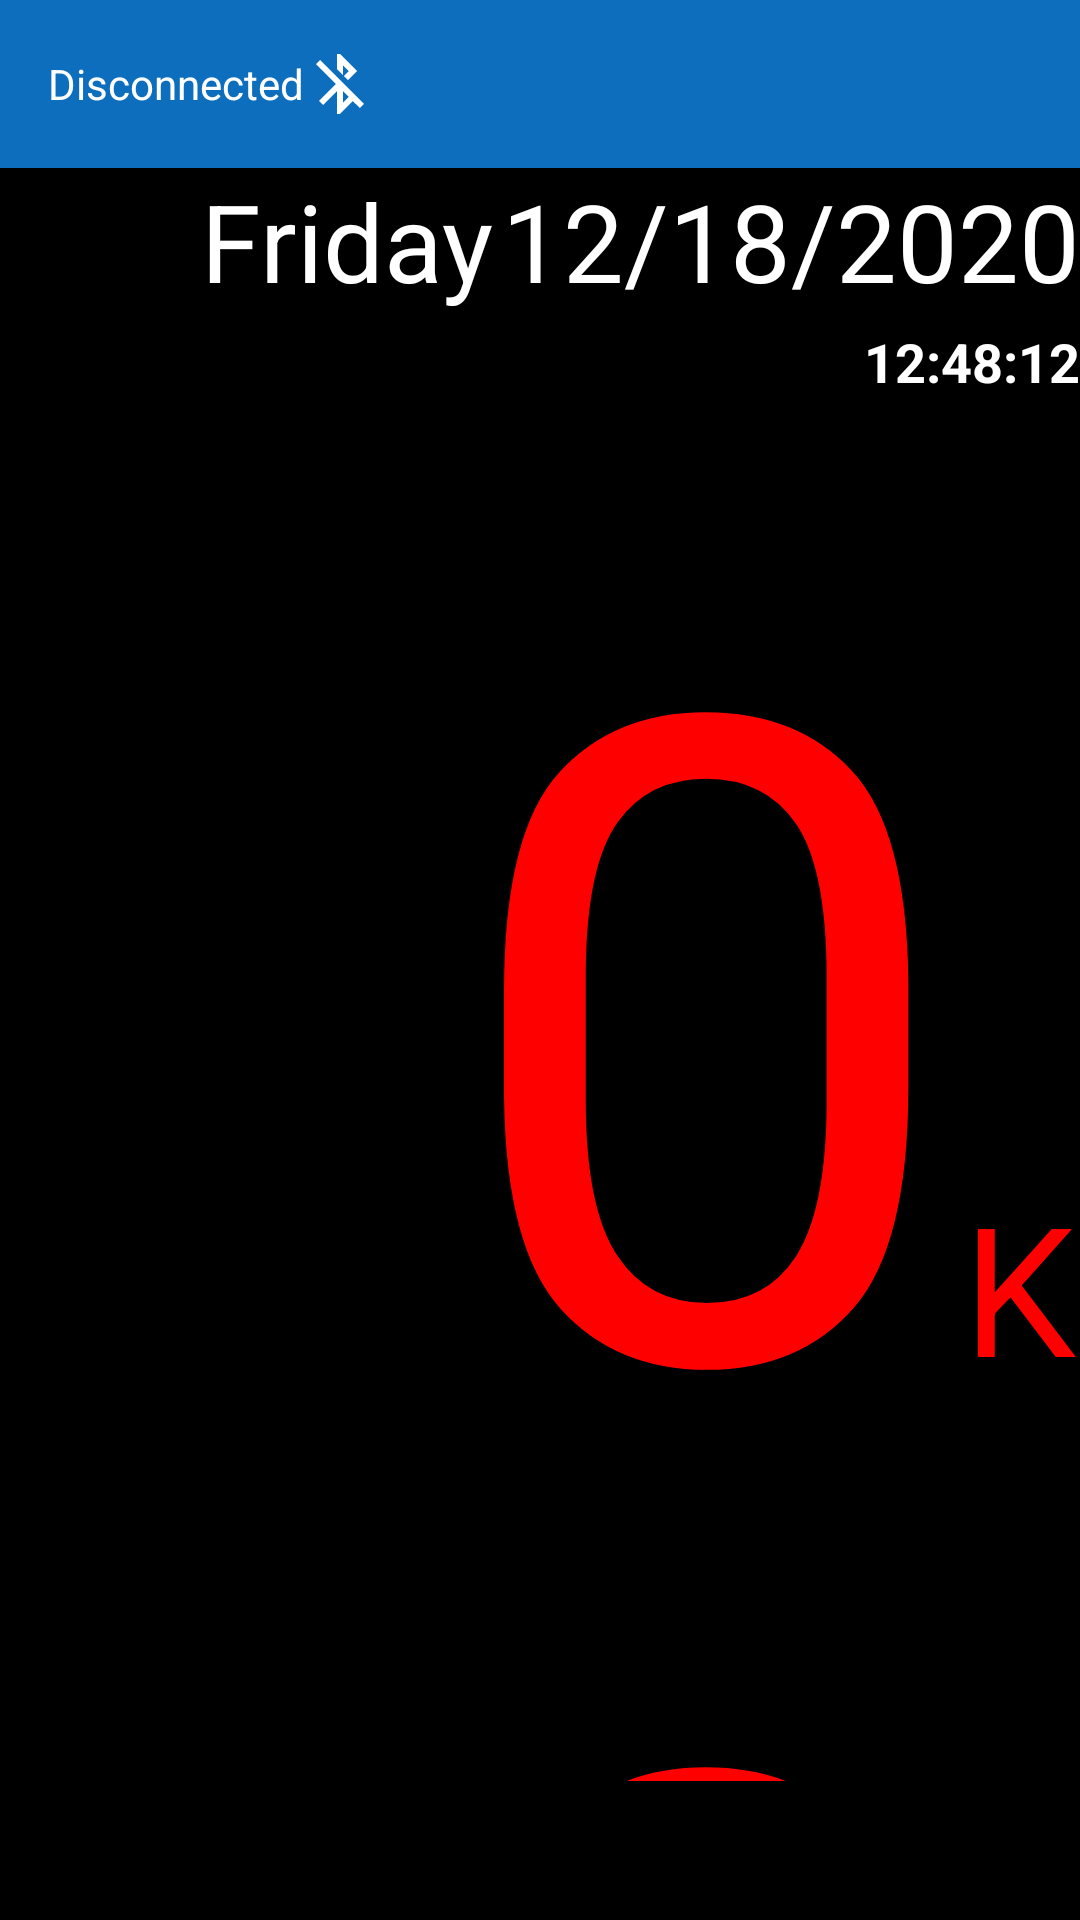

Layout XML and referenced resources for this Android screen:
<!-- AndroidManifest.xml: application theme Theme.AppCompat.Light.NoActionBar -->
<!-- res/layout/fragment_main.xml -->
<?xml version="1.0" encoding="utf-8"?>
<androidx.drawerlayout.widget.DrawerLayout
    xmlns:android="http://schemas.android.com/apk/res/android"
    xmlns:app="http://schemas.android.com/apk/res-auto"
    xmlns:tools="http://schemas.android.com/tools"
    android:id="@+id/draw_layout"
    android:layout_width="match_parent"
    android:layout_height="match_parent"
    android:background="#000000"
    android:fitsSystemWindows="false">
    <RelativeLayout
        android:id="@+id/clockLayout"
        android:layout_width="match_parent"
        android:layout_height="match_parent"

        android:keepScreenOn="true">

        
        <com.google.android.material.appbar.AppBarLayout
            android:id="@+id/appBar"
            android:layout_width="match_parent"
            android:layout_height="wrap_content">

            <com.google.android.material.appbar.MaterialToolbar
                android:id="@+id/toolbar"
                android:layout_width="match_parent"
                android:layout_height="?attr/actionBarSize"
                android:background="#0D6EBD"
                app:titleTextColor="#FFFFFF">
                <TextView
                    android:id="@+id/connectionStatusTxt"
                    android:layout_width="wrap_content"
                    android:layout_height="wrap_content"
                    android:layout_marginStart="@dimen/small_padding"
                    android:text="Disconnected"
                    android:textColor="@color/white"
                    />

                <ImageView
                    android:id="@+id/connectionStatus"
                    android:layout_width="@dimen/toolbar_icon_size"
                    android:layout_height="@dimen/toolbar_icon_size"
                    android:layout_marginStart="@dimen/small_padding"
                    android:src="@drawable/ic_bluetooth_disconnected"
                    app:tint="@color/white" />

            </com.google.android.material.appbar.MaterialToolbar>


        </com.google.android.material.appbar.AppBarLayout>



        
        <LinearLayout
            android:layout_below="@id/appBar"
            android:layout_width="match_parent"
            android:layout_height="match_parent"
            android:orientation="vertical">
            
            <LinearLayout
                android:layout_width="match_parent"
                android:layout_height="wrap_content"
                android:orientation="vertical">



                <LinearLayout
                    android:layout_width="wrap_content"
                    android:layout_height="wrap_content"
                    android:layout_gravity="end|center"
                    android:orientation="horizontal">
                    <TextView
                        android:id="@+id/hk_day"
                        android:layout_width="wrap_content"
                        android:layout_height="wrap_content"
                        android:text="Friday"
                        android:layout_marginEnd="3dp"
                        android:textColor="@color/white"
                        android:textSize="@dimen/large_time_text"
                        />

                    <TextView
                        android:id="@+id/hk_date"
                        android:layout_width="wrap_content"
                        android:layout_height="wrap_content"

                        android:text="12/18/2020"
                        android:textColor="@color/white"
                        android:textSize="@dimen/large_time_text" />
                </LinearLayout>

                <TextView
                    android:id="@+id/hk_time"
                    android:layout_width="match_parent"
                    android:layout_height="wrap_content"
                    android:gravity="right|center"
                    android:text="12:48:12"
                    android:layout_marginBottom="@dimen/small_padding"
                    android:layout_marginTop="@dimen/small_padding"
                    android:textColor="@color/white"
                    android:textSize="18sp"
                    android:textStyle="bold" />



            </LinearLayout>
            <ScrollView
                android:layout_width="match_parent"
                android:layout_height="0dp"
                android:layout_weight="1">
                <FrameLayout
                    android:id="@+id/fragment_container"
                    android:layout_width="match_parent"
                    android:layout_height="0dp"
                    />
            </ScrollView>


            <LinearLayout
                android:id="@+id/timerLayout"
                android:layout_width="match_parent"
                android:layout_height="wrap_content"
                android:orientation="horizontal"
                android:weightSum="2">


                <TextView
                    android:id="@+id/txtCounter"
                    android:layout_width="wrap_content"
                    android:layout_height="match_parent"
                    android:layout_weight="1"
                    android:background="#000000"
                    android:fontFamily="@font/digital7"
                    android:gravity="right|center"
                    android:letterSpacing="0.01"
                    android:text="000000"
                    android:layout_gravity="right|center"
                    android:paddingBottom="127dp"
                    android:textColor="#FF0000"
                    android:textSize="300sp" />
                <TextView
                    android:id="@+id/uNit"
                    android:layout_width="wrap_content"
                    android:layout_height="match_parent"
                    android:layout_weight="1"
                    android:background="#000000"
                    android:text="KG"
                    android:gravity="left|center"
                    android:layout_gravity="center"
                    android:textColor="#FF0000"
                    android:textSize="60sp"


                    />
            </LinearLayout>
            

            <LinearLayout
                android:id="@+id/abc"
                android:layout_width="match_parent"
                android:layout_height="wrap_content"
                android:layout_marginTop="9dp"
                android:gravity="center"

                android:orientation="horizontal">

                <androidx.appcompat.widget.AppCompatButton
                    android:id="@+id/buttonA"
                    style="@style/CircleButton_a"
                    android:text="1"
                    android:background="@drawable/circle_button_bg_a"
                    android:backgroundTint="@null"
                    app:backgroundTint="@null"/>


                <androidx.appcompat.widget.AppCompatButton
                    android:id="@+id/buttonB"
                    style="@style/CircleButton_b"
                    android:text="2"
                    android:background="@drawable/circle_button_bg_b"
                    android:backgroundTint="@null"
                    app:backgroundTint="@null"/>


            </LinearLayout>



        </LinearLayout>
        
    </RelativeLayout>

    <com.google.android.material.navigation.NavigationView
        android:id="@+id/nav_view"
        android:layout_width="wrap_content"
        android:layout_height="match_parent"
        android:layout_gravity="start"
        app:itemTextAppearance="@style/NavItemTextSmall"
        app:headerLayout="@layout/nav_header_main"
        app:menu="@menu/navigation_menu">
    </com.google.android.material.navigation.NavigationView>
</androidx.drawerlayout.widget.DrawerLayout>
<!-- res/layout/nav_header_main.xml (included above) -->
<?xml version="1.0" encoding="utf-8"?>
<LinearLayout xmlns:android="http://schemas.android.com/apk/res/android"
    android:layout_width="match_parent"
    android:layout_height="wrap_content"
    android:background="@drawable/side_nav_bar"
    android:gravity="bottom"
    android:orientation="vertical"
    android:paddingBottom="@dimen/activity_vertical_margin"
    android:paddingLeft="@dimen/activity_horizontal_margin"
    android:paddingRight="@dimen/activity_horizontal_margin"
    android:paddingTop="@dimen/activity_vertical_margin"
    android:theme="@style/ThemeOverlay.AppCompat.Dark">
    <TextView
        android:layout_width="match_parent"
        android:layout_height="wrap_content"
        android:paddingTop="@dimen/nav_header_vertical_spacing"
        android:text="Bluetooth Weight"
        android:textAppearance="@style/TextAppearance.AppCompat.Body1" />

    <TextView
        android:id="@+id/textView"
        android:layout_width="wrap_content"
        android:layout_height="wrap_content"
        android:text="android.studio@android.com" />

</LinearLayout>
<!-- resources referenced by this layout -->
<resources>
  <color name="white">#FFFFFFFF</color>
  <dimen name="activity_horizontal_margin">16dp</dimen>
  <dimen name="activity_vertical_margin">16dp</dimen>
  <dimen name="large_time_text">36sp</dimen>
  <dimen name="nav_header_vertical_spacing">8dp</dimen>
  <dimen name="small_padding">4dp</dimen>
  <dimen name="toolbar_icon_size">24dp</dimen>
  <!-- drawable circle_button_bg_a (drawable) -->
  <shape xmlns:android="http://schemas.android.com/apk/res/android"
      android:shape="oval">
  
      
      <solid android:color="#FFA500"/> 
  
      
      <stroke
          android:width="3dp"
          android:color="#FF0000"/>
  
  </shape>
  <!-- drawable circle_button_bg_b (drawable) -->
  <shape xmlns:android="http://schemas.android.com/apk/res/android"
      android:shape="oval">
  
      
      <solid android:color="#FFFFFF"/> 
  
      
      <stroke
          android:width="3dp"
          android:color="#FF0000"/>
  
  </shape>
  <!-- drawable ic_bluetooth_disconnected (drawable) -->
  <vector xmlns:android="http://schemas.android.com/apk/res/android"
      android:width="24dp"
      android:height="24dp"
      android:viewportWidth="24"
      android:viewportHeight="24">
      <path
          android:fillColor="#FFF44336"
          android:pathData="M13,5.83l1.88,1.88l-1.6,1.6l1.41,1.41l3.02,-3.02L12,2h-1v5.03l2,2v-3.2zM5.41,4L4,5.41L10.59,12L5,17.59L6.41,19L11,14.41V22h1l4.29,-4.29l2.3,2.29L20,18.59L5.41,4zM13,18.17v-3.76l1.88,1.88L13,18.17z"/>
  </vector>
  <!-- drawable side_nav_bar (drawable) -->
  <shape xmlns:android="http://schemas.android.com/apk/res/android"
      android:shape="rectangle">
      <gradient
          android:angle="135"
          android:centerColor="@color/babyBlue"
          android:endColor="#0000FF"
          android:startColor="#0000FF"
          android:type="linear" />
  </shape>
  <style name="CircleButton_a">
          <item name="android:layout_width">90dp</item>
          <item name="android:layout_height">90dp</item>
          <item name="android:layout_margin">9dp</item>
          <item name="android:background">@drawable/circle_button_bg_a</item>
          <item name="android:textColor">#000000</item>
          <item name="android:textSize">27sp</item>
          <item name="android:textStyle">bold</item>
          <item name="android:gravity">center</item>
      </style>
  <style name="CircleButton_b">
          <item name="android:layout_width">90dp</item>
          <item name="android:layout_height">90dp</item>
          <item name="android:layout_margin">9dp</item>
          <item name="android:background">@drawable/circle_button_bg_b</item>
          <item name="android:textColor">#000000</item>
          <item name="android:textSize">27sp</item>
          <item name="android:textStyle">bold</item>
          <item name="android:gravity">center</item>
      </style>
  <style name="NavItemTextSmall">
          <item name="android:textSize">12sp</item>   
          <item name="android:singleLine">false</item>
          <item name="android:maxLines">2</item>
          <item name="android:ellipsize">end</item>
      </style>
  <color name="babyBlue">#7ec8e3</color>
</resources>
